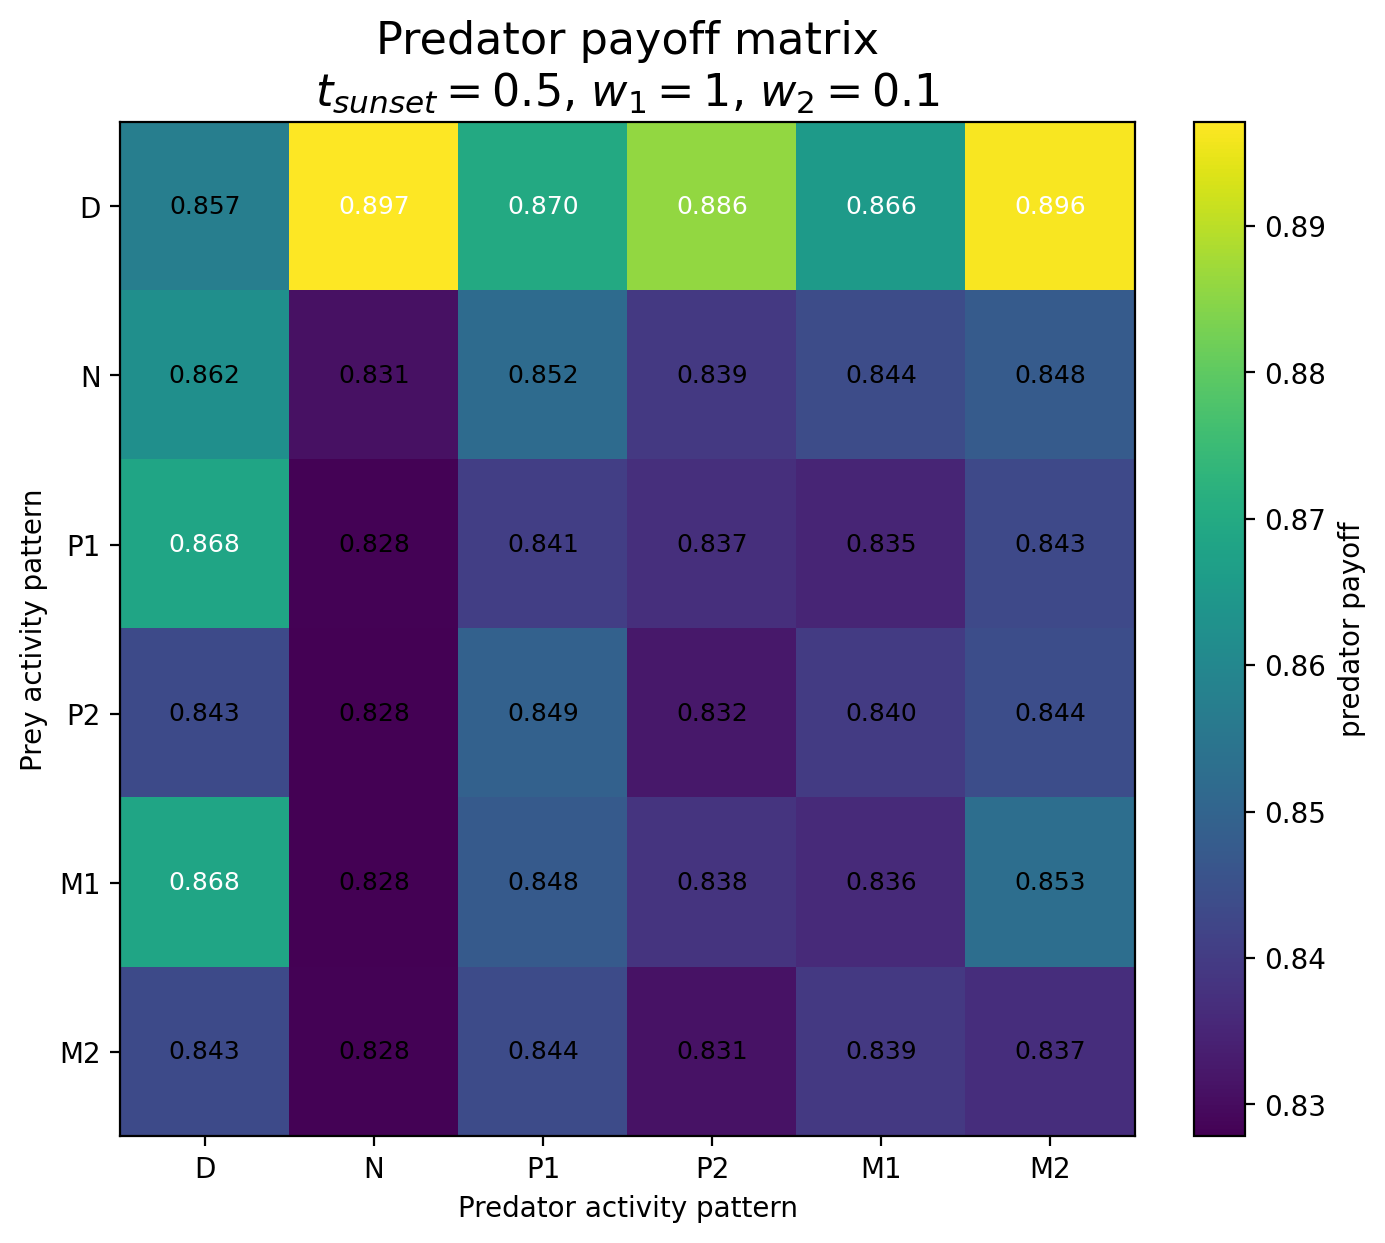

Data behind this chart, as committed beside it:
Prey / Predator, D, N, P1, P2, M1, M2
D, 0.8575, 0.8971, 0.8698, 0.886, 0.8656, 0.8963
N, 0.8623, 0.831, 0.852, 0.8393, 0.8438, 0.8476
P1, 0.8684, 0.8281, 0.8406, 0.8371, 0.8351, 0.843
P2, 0.8433, 0.8281, 0.8494, 0.8322, 0.8399, 0.8441
M1, 0.8684, 0.8278, 0.8475, 0.8382, 0.836, 0.853
M2, 0.8433, 0.8283, 0.8437, 0.8311, 0.8393, 0.8368
